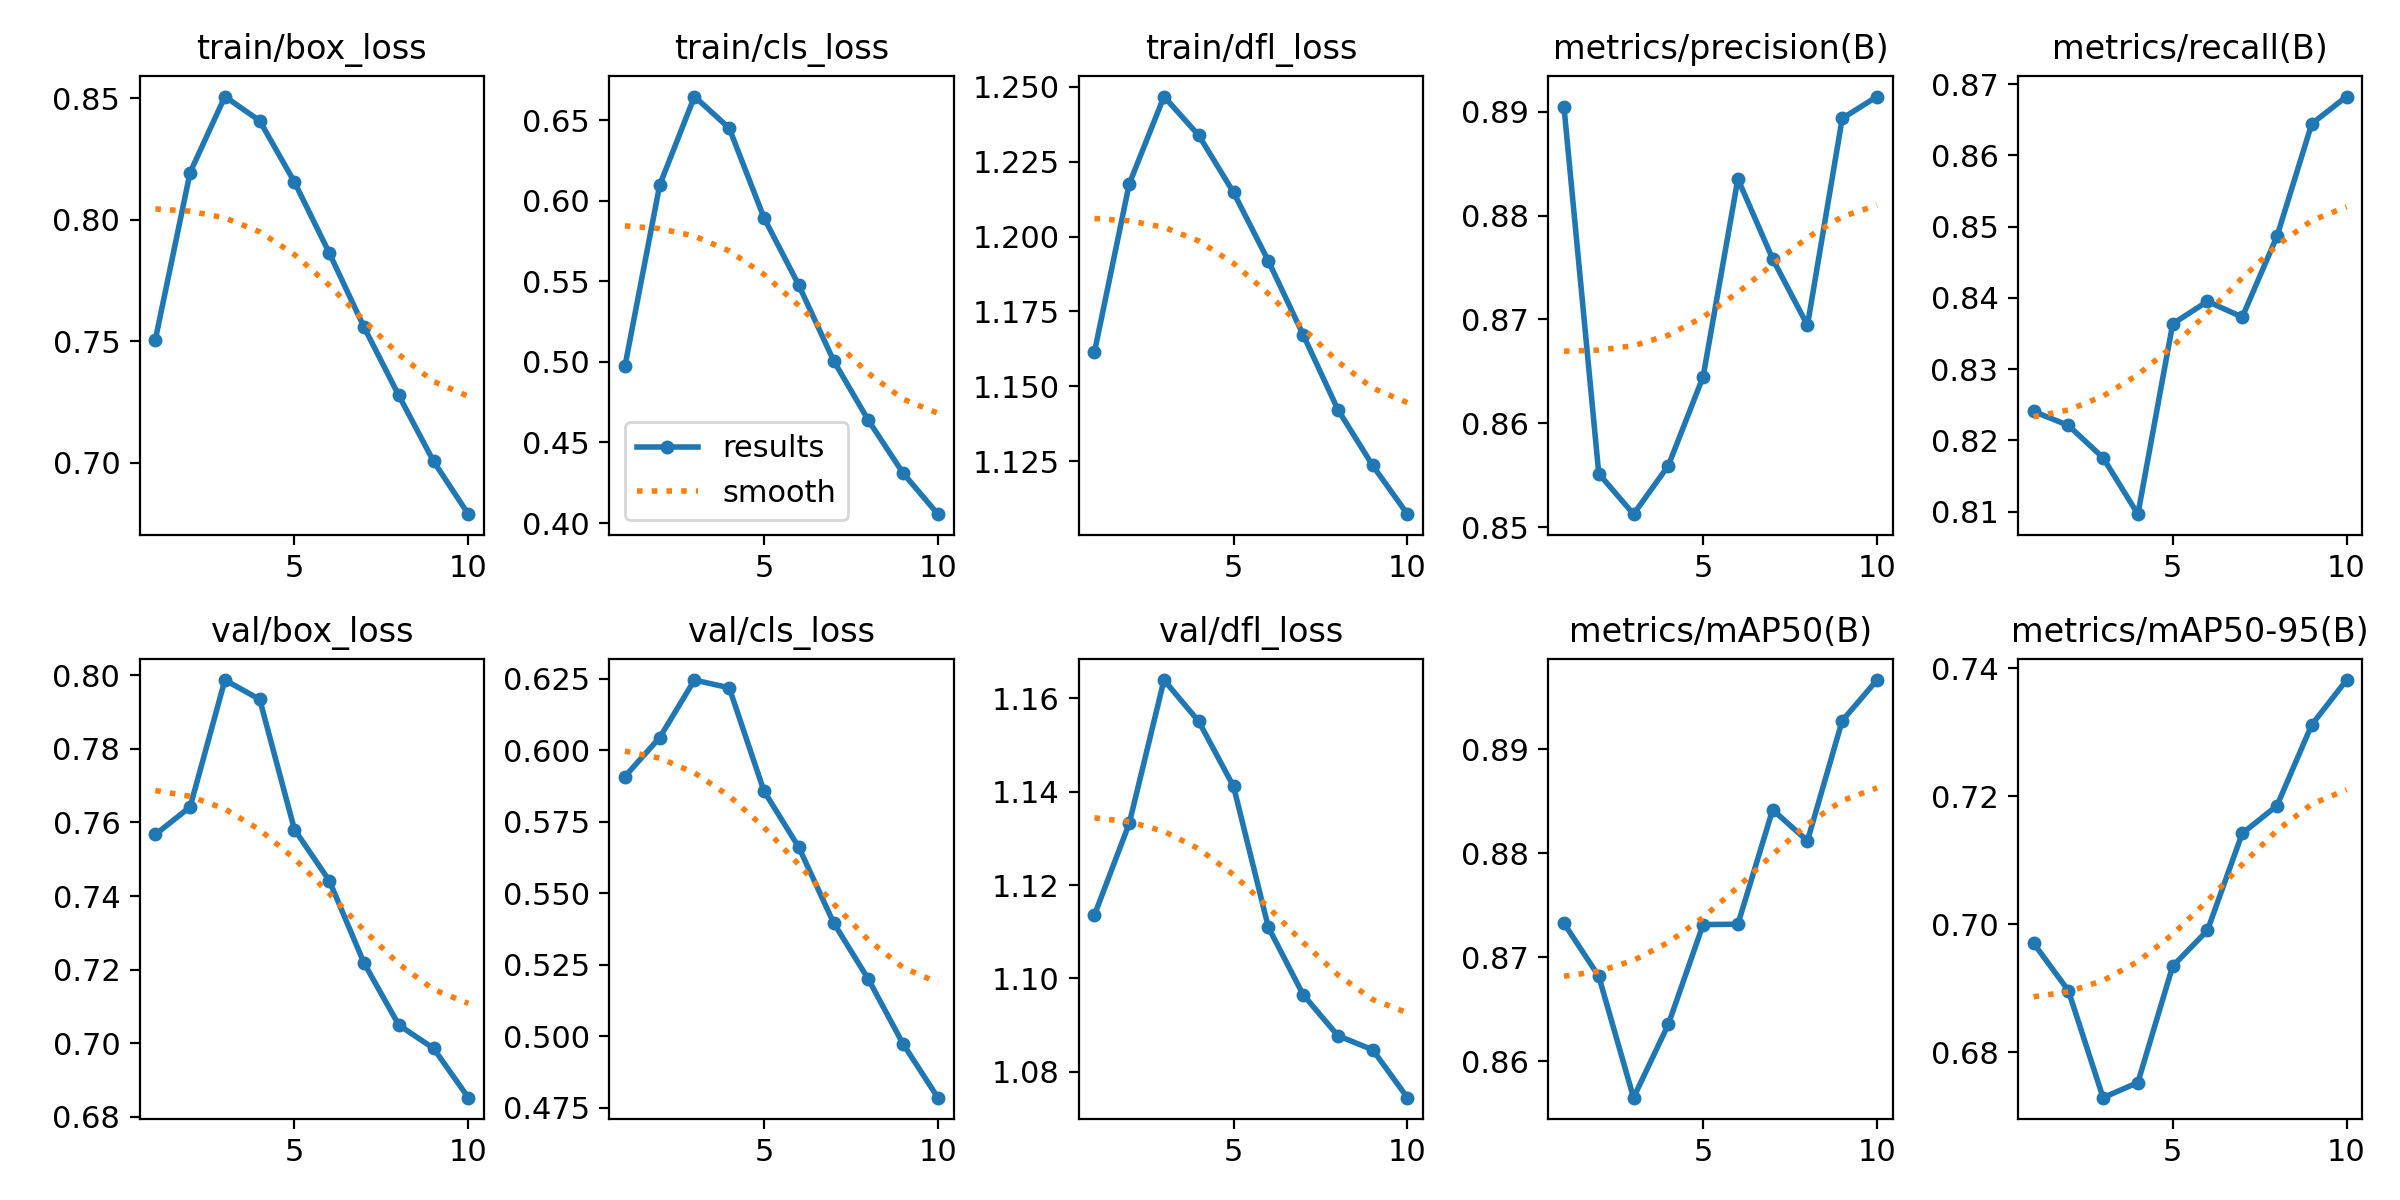

Source data for this figure (header and first rows):
epoch, time, train/box_loss, train/cls_loss, train/dfl_loss, metrics/precision(B), metrics/recall(B), metrics/mAP50(B), metrics/mAP50-95(B), val/box_loss, val/cls_loss, val/dfl_loss, lr/pg0, lr/pg1, lr/pg2
1, 2159, 0.7507, 0.4972, 1.161, 0.8904, 0.8241, 0.8732, 0.697, 0.7567, 0.5908, 1.114, 0.0001283, 0.0001283, 0.0001283
2, 3350, 0.8195, 0.6097, 1.218, 0.8552, 0.8221, 0.8681, 0.6897, 0.7642, 0.6045, 1.133, 0.0002312, 0.0002312, 0.0002312
3, 4644, 0.8507, 0.6647, 1.247, 0.8513, 0.8176, 0.8565, 0.6729, 0.7987, 0.6246, 1.164, 0.0003087, 0.0003087, 0.0003087
4, 5985, 0.8408, 0.6451, 1.234, 0.8559, 0.8096, 0.8635, 0.6753, 0.7935, 0.6219, 1.155, 0.0002707, 0.0002707, 0.0002707
5, 6762, 0.8155, 0.5894, 1.215, 0.8645, 0.8364, 0.8731, 0.6935, 0.7581, 0.5857, 1.141, 0.0002325, 0.0002325, 0.0002325
6, 7886, 0.7864, 0.5476, 1.192, 0.8835, 0.8395, 0.8732, 0.699, 0.7442, 0.5661, 1.111, 0.0001944, 0.0001944, 0.0001944
7, 8822, 0.7559, 0.5009, 1.167, 0.8758, 0.8373, 0.8842, 0.7142, 0.7218, 0.5397, 1.097, 0.0001563, 0.0001563, 0.0001563
8, 10173, 0.7277, 0.4638, 1.142, 0.8694, 0.8487, 0.8812, 0.7185, 0.705, 0.52, 1.088, 0.0001182, 0.0001182, 0.0001182
9, 11759, 0.7006, 0.4309, 1.124, 0.8893, 0.8645, 0.8928, 0.7312, 0.6986, 0.4973, 1.085, 8.008e-05, 8.008e-05, 8.008e-05
10, 12986, 0.6789, 0.4055, 1.107, 0.8914, 0.8683, 0.8967, 0.7382, 0.6852, 0.4785, 1.074, 4.1965e-05, 4.1965e-05, 4.1965e-05
